Run: headless pygame with SDL's dummy video driver; simulated clock (each Clock.tick advances the game by its frame time, no real sleeping); random seed 0; keys injected as events and as key.get_pressed() state; no mouse input.
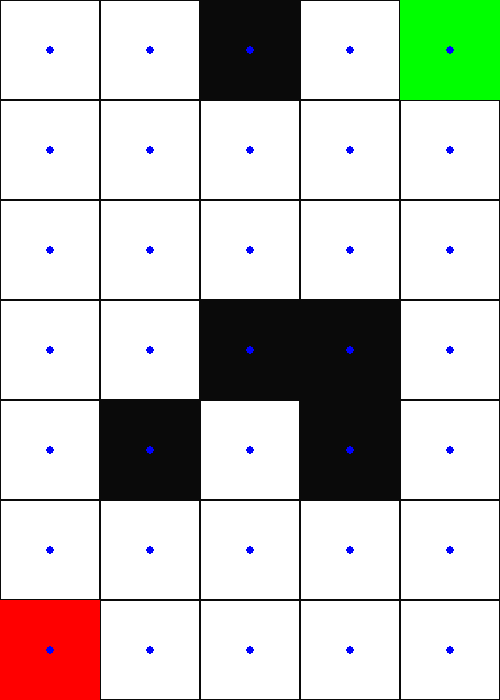
Frame 1 of 4 · flips 1–60 · no input
Frame 2 of 4 · flips 61–180 · tapped SPACE, RETURN · held RIGHT (→), D · screen unchanged from frame 1, image omitted
Frame 3 of 4 · flips 181–300 · held DOWN (↓), S · screen unchanged from frame 2, image omitted
Frame 4 of 4 · flips 301–420 · held LEFT (←), A, UP (↑), W · screen unchanged from frame 3, image omitted

The pygame program that drew these frames:

import pygame,sys,random

class Boxs:
    def __init__(self,screen:pygame.Surface,size=100):
        self.__screen = screen
        screen_width,screen_height = screen.get_size()
        self.__Boxs = []
        self.__botPos = {"start":None,"end":None}
        for low in range(0,screen_height,size):
            lowList = []
            for high in range(0,screen_width,size):
                lowList.append({"rect":pygame.Rect(high,low,size,size),"center":(high+size//2,low+size//2),"class":None,"perant":None,"g":None,"h":None})
            self.__Boxs.append(lowList)
    @property
    def Boxs(self) -> list[list[dict]]:
        return self.__Boxs
    
    @property
    def botPos(self) -> dict:
        return self.__botPos
    
    def getBoxCenter(self,pos:tuple[int,int]) -> tuple:
        return self.__Boxs[pos[0]][pos[1]]["center"]
    def setBoxClass(self,pos:tuple[int,int],object = None):
        """start,end,wall"""
        self.__Boxs[pos[0]][pos[1]]["class"] = object
        if object in ["start","end"]:
            self.__botPos[object] = pos
    def getBoxClass(self,pos:tuple[int,int]):
        return self.__Boxs[pos[0]][pos[1]]['class']

    def update(self):
        for box in self.__Boxs:
            for inbox in box:
                if inbox["class"] == "wall":
                    pygame.draw.rect(self.__screen,(10,10,10),inbox["rect"])
                elif inbox["class"] == "start":
                    pygame.draw.rect(self.__screen,(255,0,0),inbox["rect"])
                elif inbox["class"] == "end":
                    pygame.draw.rect(self.__screen,(0,255,0),inbox["rect"])
                else:
                    pygame.draw.rect(self.__screen,(10,10,10),inbox["rect"],1)
                pygame.draw.circle(self.__screen,(0,0,255),inbox["center"],4)

class Bot:
    def __init__(self,screen:pygame.Surface,grid:Boxs):
        print("영우 배달 시작!")
        self.__screen = screen
        self.__Pos = grid.getBoxCenter(grid.botPos["start"])
    
    def update(self):
        pass

class Game:
    def __init__(self):
        pygame.init()
        self.screen = pygame.display.set_mode((500, 700))
        pygame.display.set_caption("영우 배달 게임")
        self.grid=Boxs(self.screen)
        
        for _ in range(7):
            randomPos = (random.randrange(0,self.screen.get_height()//100-1),random.randrange(0,self.screen.get_width()//100-1))
            self.grid.setBoxClass(randomPos,"wall")
        self.grid.setBoxClass((6,0),"start")
        self.grid.setBoxClass((0,4),"end")

        self.bot = Bot(self.screen,self.grid)

    def EventManager(self):
        for event in pygame.event.get():
            if event.type == pygame.QUIT:
                pygame.quit()
                sys.exit()

    def updates(self):
        self.screen.fill((255, 255, 255))
        self.grid.update()
        self.bot.update()
        pygame.display.update()

    def main(self):
        while True:
            self.EventManager()
            self.updates()

if __name__ == "__main__":
    Game().main()
